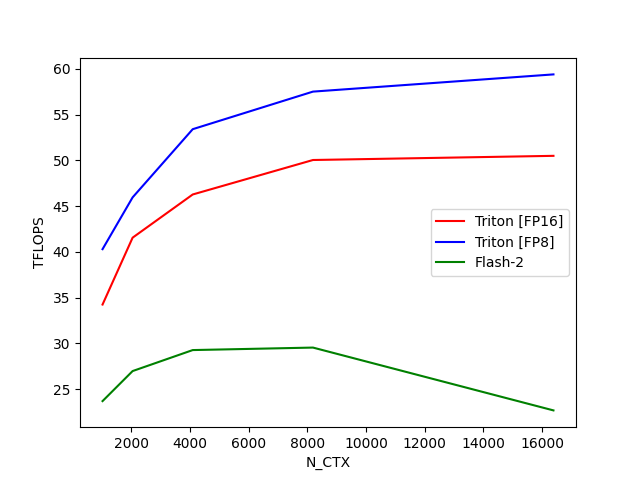

Source data for this figure (header and first rows):
N_CTX, Triton [FP16], Triton [FP8], Flash-2
1024, 34.25, 40.3, 23.7
2048, 41.56, 45.96, 26.98
4096, 46.28, 53.42, 29.27
8192, 50.05, 57.53, 29.55
16384, 50.51, 59.41, 22.68
